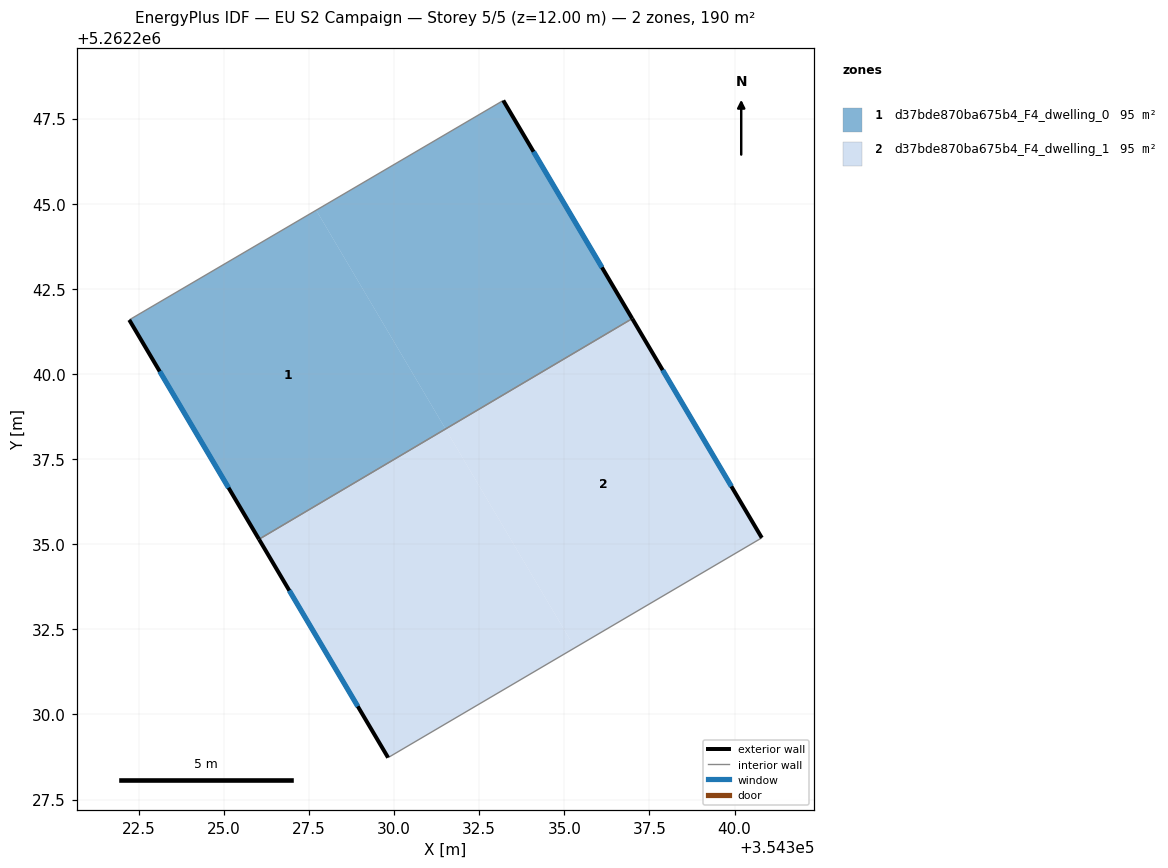
=== STOREY PLAN SPEC (per zone: floor XY polygon, exterior-wall plan segments, windows/doors) ===
zone 1: d37bde870ba675b4_F4_dwelling_0  (95.0 m²)
  floor: (354327.71, 5262244.81) (354331.51, 5262238.38) (354326.03, 5262235.14) (354322.22, 5262241.59)
  floor: (354333.21, 5262248.03) (354336.99, 5262241.62) (354331.51, 5262238.38) (354327.71, 5262244.81)
  exterior wall: (354322.22, 5262241.59) – (354326.03, 5262235.14)  [7.5 m]
    window: (354323.12, 5262240.08) – (354325.14, 5262236.66)  [6.3 m²]
  exterior wall: (354336.99, 5262241.62) – (354333.21, 5262248.03)  [7.4 m]
    window: (354336.10, 5262243.13) – (354334.10, 5262246.53)  [6.3 m²]
  interior walls: 2
zone 2: d37bde870ba675b4_F4_dwelling_1  (95.0 m²)
  floor: (354337.00, 5262241.62) (354340.80, 5262235.19) (354335.31, 5262231.96) (354331.52, 5262238.38)
  floor: (354331.51, 5262238.38) (354335.31, 5262231.96) (354329.82, 5262228.73) (354326.03, 5262235.14)
  exterior wall: (354326.03, 5262235.14) – (354329.82, 5262228.73)  [7.4 m]
    window: (354326.92, 5262233.64) – (354328.93, 5262230.24)  [6.3 m²]
  exterior wall: (354340.80, 5262235.19) – (354336.99, 5262241.62)  [7.5 m]
    window: (354339.91, 5262236.70) – (354337.89, 5262240.11)  [6.3 m²]
  interior walls: 2

=== DERIVED (storey summary) ===
Building: EU S2 Campaign
Storey: 5 of 5  (floor level z = 12.00 m)
Storey gross floor area: 190.0 m²
Zones on this storey: 2
  - d37bde870ba675b4_F4_dwelling_0: floor 95.0 m²; exterior wall 14.9 m (44.8 m²); 2 window(s) 12.6 m²; WWR 28.1%
  - d37bde870ba675b4_F4_dwelling_1: floor 95.0 m²; exterior wall 14.9 m (44.8 m²); 2 window(s) 12.6 m²; WWR 28.1%
Zone adjacency (shared interzone walls):
  - d37bde870ba675b4_F4_dwelling_0 ↔ d37bde870ba675b4_F4_dwelling_1